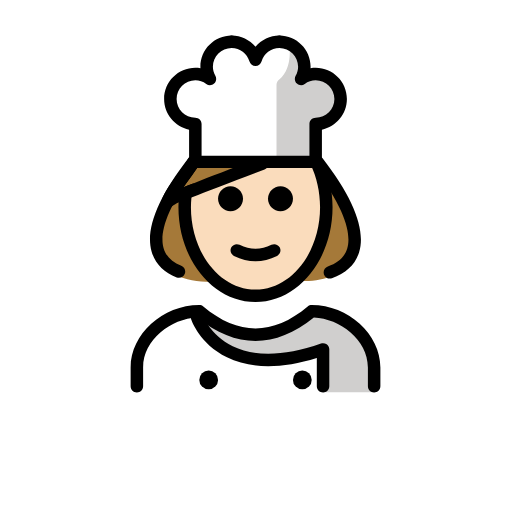
t = 0.00 s
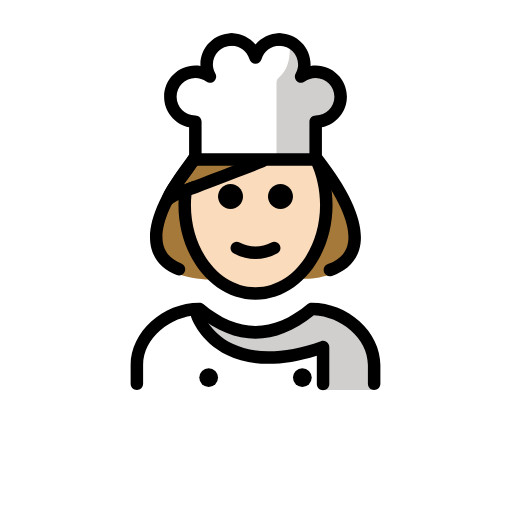
t = 0.48 s
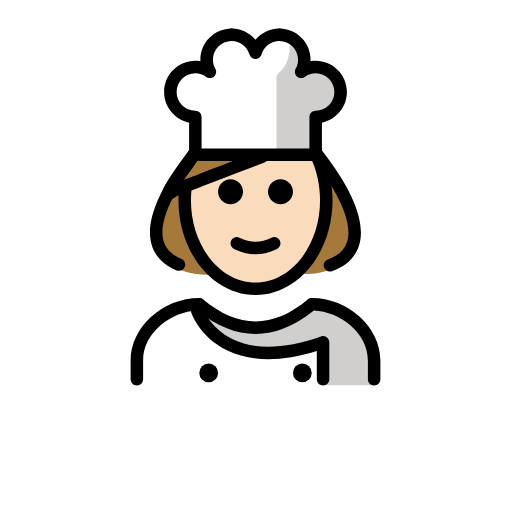
t = 1.43 s
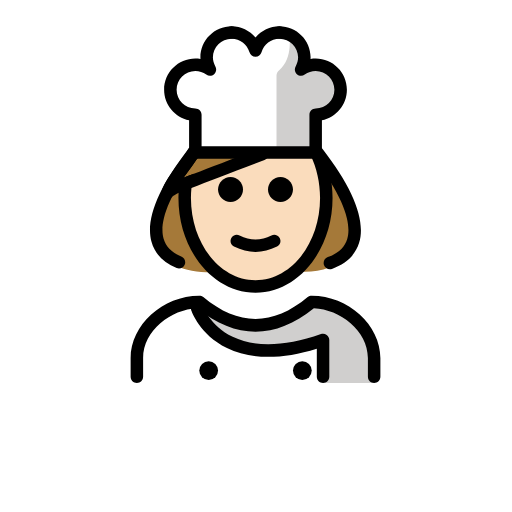
t = 1.90 s
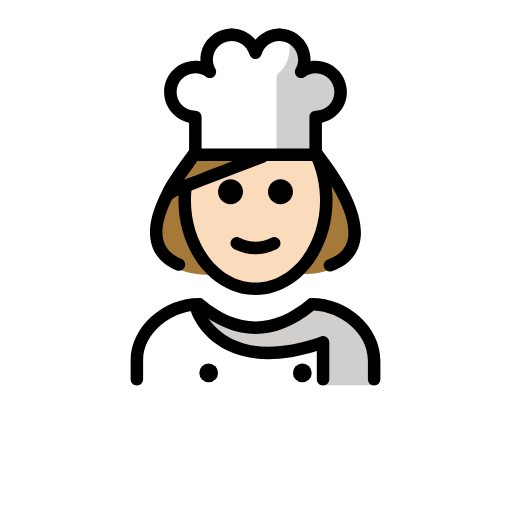
t = 2.38 s
t = 3.33 s: frame unchanged from t = 0.48 s, image omitted

The animated SVG that drew these frames (rendered in a browser with its animation timeline set to each time). Animation: 1 SMIL element (animateTransform=1); one cycle of 3.80 s, repeats indefinitely.

<?xml version='1.0' encoding='utf-8'?>
<svg xmlns="http://www.w3.org/2000/svg" id="emoji" viewBox="-5 -5 82 82" version="1.1" width="200" height="200" role="img">
  <title>OpenMoji: woman cook: light skin tone</title><g><g id="color">
    <path fill="#FFFFFF" d="M45.5606,6.871c2.2,0,4,1.79,4,4s-1.8,4-4,4v5.49v0.56h-19.28v-6.05c-1.1,0-2.1-0.45-2.82-1.17 c-0.73-0.72-1.18-1.72-1.18-2.83c0-2.21,1.8-4,4-4c0.88,0,1.68,0.29,2.34,0.76c-0.32-0.57-0.52-1.23-0.52-1.94c0-2.21,1.79-4,4-4 c1.82,0,3.34,1.22,3.82,2.88c0.48-1.66,2-2.88,3.82-2.88c2.21,0,4,1.79,4,4c0,0.71-0.2,1.37-0.52,1.94 C43.8806,7.161,44.6806,6.871,45.5606,6.871z" />
    <path fill="#D0CFCE" d="M47.2776,7.2563c-0.9873-0.6744-4.0588,0.3783-4.0588,0.3783c1.4981-3.7579-1.9342-5.6378-1.9342-5.6378 s0.7999,3.7291-1.5665,5.7485c-0.254,0.2167-0.4339,0.5065-0.4339,0.8404v12.3027h0.6366l0.3124,0.0363h5.3232v-0.5621V14.868 c2.209,0,4-1.7908,4-4C49.5564,9.2751,48.6253,7.8997,47.2776,7.2563l-0.0183,0.3969" />
    <path fill="#FFFFFF" d="M54.8582,57.8409c0,0,2-12.6315-10-12.6315c-3.1919,2.1279-5.9264,3.5984-9,3.5921h0.125 c-3.0736,0.0063-5.8081-1.4642-9-3.5921c-12,0-10,12.6315-10,12.6315" />
    <path fill="#D0CFCE" d="M44.3271,45.2094c-3.1699,2.1133-9.076,6.2728-17.3439,0c0.3845,5.5358,9.6727,10.6392,19.3119,5.8941 l0.4192,6.7374c4.2378,0,8.1797,0,8.1797,0S56.3271,45.2094,44.3271,45.2094z" />
  </g>
  <g id="hair">
    <path fill="#a57939" d="M45.844,20.9247H25.981c-9.4573,12.2394-6.0158,17.6327-0.9669,18.7829 c0.9531,0.2171,1.9636,0.4115,2.9553,0.4115l15.8863-0.1C50.1008,40.0191,57.0867,35.4746,45.844,20.9247z" />
  </g>
  <g id="skin">
    <path fill="#fadcbc" d="M45.6315,20.8884h-9.0131l-11.8398,4.68c-0.129,0.8557-0.1965,1.7385-0.1965,2.641 c0,7.8276,5.0765,14.1732,11.3386,14.1732s11.3386-6.3456,11.3386-14.1732C47.2593,25.5305,46.6647,23.0252,45.6315,20.8884z" />
  </g>
  <g id="skin-shadow" />
  <g id="line">
    <path d="M47.832,39.6182c-0.415,0-0.8027-0.2598-0.9453-0.6739c-0.1797-0.5224,0.0967-1.0908,0.6192-1.2714 c1.6582-0.5723,2.7031-1.544,3.1045-2.8877c0.5957-1.9932,0.1142-5.9087-5.5577-13.2491c-0.3379-0.437-0.2578-1.0649,0.1797-1.4028 c0.4375-0.3384,1.0655-0.2559,1.4024,0.1802c4.9707,6.4316,6.9521,11.4931,5.8916,15.0439 c-0.5879,1.9678-2.0987,3.4229-4.3682,4.2061C48.0498,39.6006,47.9404,39.6182,47.832,39.6182z" />
    <path d="M23.6641,39.4971c-0.1211,0-0.2452-0.0215-0.3643-0.0684c-2.1103-0.8271-3.5059-2.2764-4.0361-4.1933 c-0.9805-3.544,1.0136-8.5645,5.9267-14.9219c0.336-0.4361,0.9639-0.5191,1.4024-0.1802c0.4375,0.3379,0.5176,0.9658,0.1797,1.4028 c-5.6133,7.2647-6.1338,11.17-5.5811,13.166c0.3604,1.3038,1.3154,2.2676,2.8369,2.8633c0.5147,0.2022,0.7686,0.7823,0.5664,1.2959 C24.4404,39.2559,24.0635,39.4971,23.6641,39.4971z" />
    <path d="M48.26,28.2098c0,8.37-5.54,15.17-12.34,15.17s-12.34-6.8-12.34-15.17c0-0.26,0.01-0.52,0.02-0.78 c0.1-2.47,0.69-4.86,1.71-6.98c0.13-0.26,0.36-0.45,0.63-0.52c0.02-0.01,0.04-0.01,0.06-0.01c0.14,0,0.28,0.03,0.42,0.1 c0.49,0.25,0.7,0.84,0.46,1.34c-0.3,0.62-0.93,1.48-1.67,2.48c-0.26,0.35-0.55,0.74-0.83,1.13c0.5-0.19,1.06-0.41,1.67-0.63 c-0.19,0.74-0.32,1.51-0.39,2.28c-0.05,0.53-0.08,1.06-0.08,1.59c0,7.26,4.64,13.17,10.34,13.17s10.34-5.91,10.34-13.17 c0-2.44-0.53-4.82-1.53-6.89c-0.24-0.49-0.03-1.09,0.47-1.33s1.09-0.03,1.33,0.46C47.66,22.7897,48.26,25.4698,48.26,28.2098z" />
    <path d="M54.9207,57.8486c-0.5522,0-1-0.4478-1-1v-3c0-4.4517-4.4961-7.8106-8.6519-7.9922c-6.205,5.0117-12.4912,5.0117-18.6962,0 c-4.1558,0.1816-8.6519,3.5405-8.6519,7.9922v3c0,0.5522-0.4478,1-1,1s-1-0.4478-1-1v-3c0-5.3248,5.1401-9.9976,10.9995-10h0.0005 c0.2339,0,0.4604,0.082,0.6401,0.2319c5.625,4.6875,11.0948,4.6875,16.7198,0c0.1796-0.1499,0.4062-0.2319,0.6401-0.2319h0.0005 c5.8594,0.0024,10.9995,4.6752,10.9995,10v3C55.9207,57.4008,55.4729,57.8486,54.9207,57.8486z" />
    <path d="M41.9208,26.8486c0,1.1045-0.8965,2-2,2s-2-0.8955-2-2c0-1.1035,0.8965-2,2-2S41.9208,25.7451,41.9208,26.8486 L41.9208,26.8486z" />
    <path d="M33.9208,26.8486c0,1.1045-0.8965,2-2,2s-2-0.8955-2-2c0-1.1035,0.8965-2,2-2S33.9208,25.7451,33.9208,26.8486 L33.9208,26.8486z" />
    <path d="M35.9207,36.851c-1.1519,0-2.3037-0.2861-3.4473-0.8579c-0.4941-0.2471-0.6943-0.8477-0.4472-1.3418 c0.2465-0.4937,0.8462-0.6943,1.3418-0.4473c1.7177,0.8594,3.3877,0.8594,5.1054,0c0.4947-0.247,1.0948-0.0464,1.3418,0.4473 c0.2471,0.4941,0.0469,1.0947-0.4472,1.3418C38.2244,36.5649,37.0726,36.851,35.9207,36.851z" />
    <path d="M46.7393,57.8564c-0.5528,0-1-0.4472-1-1V52.335c-5.7549,1.7822-10.5928,1.7441-14.3916-0.1133 c-4.3594-2.1309-5.669-5.8867-5.7227-6.0459c-0.1768-0.5225,0.1045-1.0899,0.6279-1.2666c0.5215-0.1768,1.0889,0.1035,1.2657,0.624 c0.0205,0.0576,1.1503,3.1729,4.749,4.9121c3.5879,1.7344,8.3476,1.5879,14.1416-0.4365c0.3056-0.1045,0.6445-0.0586,0.9092,0.1289 c0.2636,0.1875,0.4209,0.4912,0.4209,0.8154v5.9033C47.7393,57.4092,47.292,57.8564,46.7393,57.8564z" />
    <circle cx="28.4208" cy="55.8486" r="1.5" />
    <circle cx="43.4209" cy="55.8486" r="1.5" />
    <path d="M37.37,22.1398c-4.86,1.85-9.03,3.45-11.71,4.48c-0.2,0.08-0.39,0.15-0.5699,0.22l-1.4,0.55 c-0.03,0.01-0.06,0.02-0.09,0.04c-0.6,0.25-1.04,0.63-1.05,0.64c-0.19,0.16-0.42,0.24-0.66,0.24c-0.18,0-0.36-0.04-0.52-0.14 c-0.37-0.23-0.56-0.68-0.45-1.1c0.3-1.19,1.51-2.83,2.68-4.42c0.62-0.84,1.26-1.71,1.48-2.16c0.16-0.34,0.5-0.55,0.86-0.56 c0.02-0.01,0.04-0.01,0.06-0.01c0.14,0,0.28,0.03,0.42,0.1c0.49,0.25,0.7,0.84,0.46,1.34c-0.3,0.62-0.93,1.48-1.67,2.48 c-0.26,0.35-0.55,0.74-0.83,1.13c0.5-0.19,1.06-0.41,1.67-0.63c2.66-1.04,6.37-2.46,10.61-4.07c0.51-0.19,1.09,0.07,1.29,0.58 C38.15,21.3698,37.89,21.9498,37.37,22.1398z" />
    <path d="M26.2852,21.9248c-0.5528,0-1-0.4477-1-1v-5.1572c-2.2793-0.4644-4-2.4849-4-4.8994c0-2.7569,2.2431-5,5-5 c0.2763,0,0.5488,0.0229,0.8173,0.0678c-0.0039-0.082-0.0058-0.1645-0.0058-0.2475c0-2.7569,2.2431-5,5-5c0.5527,0,1,0.4477,1,1 c0,0.5522-0.4473,1-1,1c-1.6543,0-3,1.3457-3,3c0,0.4966,0.1338,0.9868,0.3974,1.457c0.086,0.1538,0.128,0.3223,0.128,0.4888 c0,0.2783-0.1162,0.5522-0.335,0.7475c-0.3506,0.3125-0.8721,0.3374-1.2519,0.0625c-0.5196-0.3769-1.125-0.5761-1.75-0.5761 c-1.6543,0-3,1.3457-3,3s1.3457,3,3,3c0.5527,0,1,0.4477,1,1v6.0566C27.2852,21.4771,26.8379,21.9248,26.2852,21.9248z" />
    <path d="M35.9209,5.5762c-0.4443,0-0.8359-0.2935-0.96-0.7207c-0.3779-1.2959-1.5283-2.167-2.8642-2.167c-0.5528,0-1-0.4478-1-1 c0-0.5523,0.4472-1,1-1c1.501,0,2.8945,0.6914,3.8242,1.8066c0.9297-1.1152,2.3223-1.8066,3.8232-1.8066c0.5528,0,1,0.4477,1,1 c0,0.5522-0.4472,1-1,1c-1.3349,0-2.4853,0.8711-2.8632,2.167C36.7568,5.2827,36.3652,5.5762,35.9209,5.5762z" />
    <path d="M45.5566,21.9248H26.2852c-0.5528,0-1-0.4477-1-1c0-0.5522,0.4472-1,1-1h18.2714v-5.0566c0-0.5523,0.4473-1,1-1 c1.6543,0,3-1.3457,3-3s-1.3457-3-3-3c-0.625,0-1.2304,0.1992-1.7509,0.5766c-0.3799,0.274-0.9014,0.2486-1.252-0.0635 c-0.3516-0.3129-0.4365-0.8271-0.206-1.2368c0.2627-0.4682,0.3964-0.958,0.3964-1.456c0-1.6543-1.3457-3-3-3 c-0.5527,0-1-0.4478-1-1c0-0.5523,0.4473-1,1-1c2.7569,0,5,2.2431,5,5c0,0.083-0.0019,0.1655-0.0058,0.248 c0.2685-0.0454,0.542-0.0683,0.8183-0.0683c2.7569,0,5,2.2431,5,5c0,2.4145-1.7207,4.435-4,4.8994v5.1572 C46.5566,21.4771,46.1094,21.9248,45.5566,21.9248z" />
  </g>
<animateTransform attributeName="transform" type="translate" values="0 0;0 -1.5;0 0" dur="3.8s" repeatCount="indefinite" /></g></svg>
